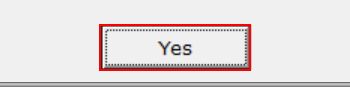
Task: The process takes a list of registration numbers that have two vehicle numbers attached, tranfers the history to one stock number and deletes the other from Autoline
Workflow: Vehicle

Step 1 [then]: click on the element in window 'Confirm input' (kclient.exe)

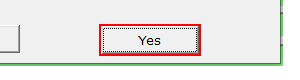
Step 2: find the element in window 'Confirm input' (kclient.exe) (repeated 2 times)

Step 4: click on the element in window 'Confirm input' (kclient.exe) (same screen as step 1)

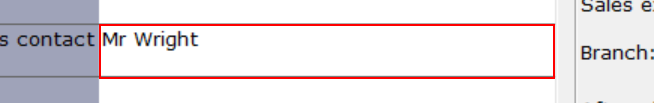
Step 5 [then]: click on the item in window '*(*/*)' (kclient.exe)

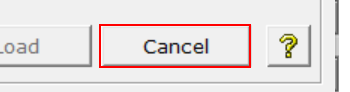
Step 6: find the element in window 'Search' (kclient.exe) (repeated 2 times)

Step 8: click on the item in window '*(*/*)' (kclient.exe) (same screen as step 5)

Step 9 [then]: click on the element 'Cancel' in window 'Search' (kclient.exe) (same screen as step 6)

Step 10: find the element in window 'Search' (kclient.exe) (same screen as step 6) (repeated 2 times)

Step 12: click on the element 'Cancel' in window 'Search' (kclient.exe) (same screen as step 6)

Step 13 [then]: click on the element in window 'Confirm input' (kclient.exe) (same screen as step 1)

Step 14: find the element in window 'Confirm input' (kclient.exe) (same screen as step 2) (repeated 2 times)

Step 16: click on the element in window 'Confirm input' (kclient.exe) (same screen as step 1)

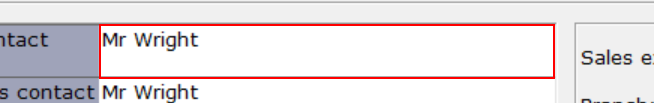
Step 17 [then]: click on the item in window '*(*/*)' (kclient.exe)

Step 18: find the element in window 'Search' (kclient.exe) (same screen as step 6) (repeated 2 times)

Step 20: click on the item in window '*(*/*)' (kclient.exe) (same screen as step 17)

Step 21 [then]: click on the element 'Cancel' in window 'Search' (kclient.exe) (same screen as step 6)

Step 22: find the element in window 'Search' (kclient.exe) (same screen as step 6) (repeated 2 times)

Step 24: click on the element 'Cancel' in window 'Search' (kclient.exe) (same screen as step 6)

Step 25 [then]: click on the element in window 'Confirm input' (kclient.exe) (same screen as step 1)

Step 26: find the element in window 'Confirm input' (kclient.exe) (same screen as step 2) (repeated 2 times)

Step 28: click on the element in window 'Confirm input' (kclient.exe) (same screen as step 1)